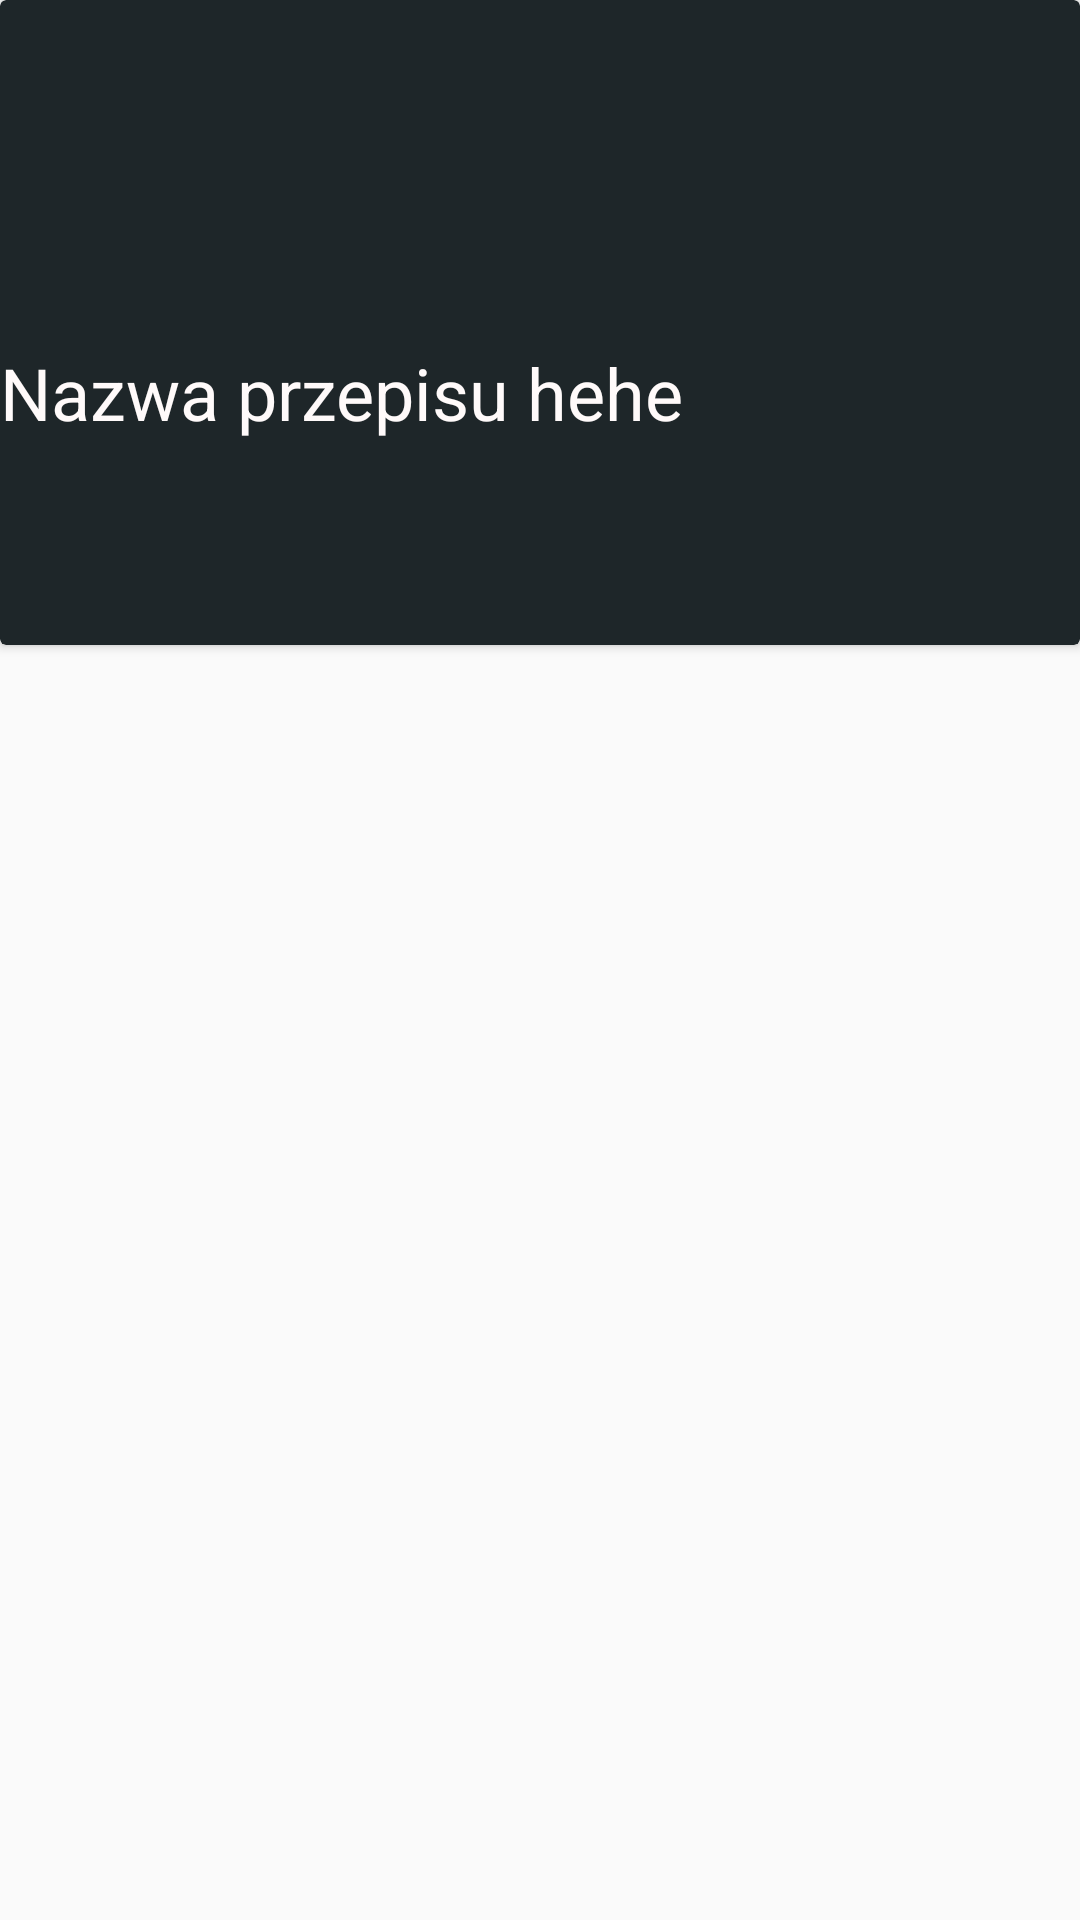

Here is an Android app screen rendered from its layout file. Give the layout XML and the strings, colors and styles it references.
<!-- AndroidManifest.xml: application theme Theme.AppCompat.Light.DarkActionBar -->
<!-- res/layout/recipe_card.xml -->
<?xml version="1.0" encoding="utf-8"?>
<LinearLayout xmlns:android="http://schemas.android.com/apk/res/android"
    xmlns:app="http://schemas.android.com/apk/res-auto"
    xmlns:tools="http://schemas.android.com/tools"
    android:layout_width="match_parent"
    android:layout_height="wrap_content">

    <androidx.constraintlayout.widget.ConstraintLayout
        android:layout_width="match_parent"
        android:layout_height="match_parent">

        <androidx.cardview.widget.CardView
            android:id="@+id/cardView"
            android:layout_width="0dp"
            android:layout_height="215dp"
            app:cardBackgroundColor="@color/secondaryColor"
            app:layout_constraintBottom_toBottomOf="parent"
            app:layout_constraintEnd_toEndOf="parent"
            app:layout_constraintStart_toStartOf="parent"
            app:layout_constraintTop_toTopOf="parent"
            app:layout_constraintVertical_bias="0.0">

            <androidx.constraintlayout.widget.ConstraintLayout
                android:layout_width="match_parent"
                android:layout_height="match_parent">

                <TextView
                    android:id="@+id/recipe_title"
                    android:layout_width="0dp"
                    android:layout_height="wrap_content"
                    android:text="Nazwa przepisu hehe"
                    android:textAlignment="textStart"
                    android:textColor="@color/textColor"
                    android:textSize="24sp"
                    app:layout_constraintBottom_toBottomOf="parent"
                    app:layout_constraintEnd_toEndOf="parent"
                    app:layout_constraintHorizontal_bias="0.0"
                    app:layout_constraintStart_toStartOf="parent"
                    app:layout_constraintTop_toTopOf="parent"
                    app:layout_constraintVertical_bias="0.628" />

                <ImageView
                    android:id="@+id/recipe_card_image"
                    android:layout_width="0dp"
                    android:layout_height="115dp"
                    android:contentDescription="List of tags"
                    android:src="@mipmap/ic_launcher"
                    app:layout_constraintBottom_toBottomOf="parent"
                    app:layout_constraintEnd_toEndOf="parent"
                    app:layout_constraintHorizontal_bias="0.0"
                    app:layout_constraintStart_toStartOf="parent"
                    app:layout_constraintTop_toTopOf="parent"
                    app:layout_constraintVertical_bias="0.0" />

                <GridView
                    android:id="@+id/tag_list"
                    android:layout_width="0dp"
                    android:layout_height="60dp"
                    android:gravity="start"
                    android:horizontalSpacing="15dp"
                    android:listSelector="@color/secondaryColor"
                    android:numColumns="3"
                    android:scrollbars="none"
                    android:verticalSpacing="15dp"
                    app:layout_constraintBottom_toBottomOf="parent"
                    app:layout_constraintEnd_toEndOf="parent"
                    app:layout_constraintHorizontal_bias="0.0"
                    app:layout_constraintStart_toStartOf="parent"
                    app:layout_constraintTop_toTopOf="parent"
                    app:layout_constraintVertical_bias="0.98" />

                <ImageButton
                    android:id="@+id/fav_button"
                    android:layout_width="wrap_content"
                    android:layout_height="wrap_content"
                    android:background="@android:color/transparent"
                    android:tint="@color/iconColor"
                    app:layout_constraintBottom_toBottomOf="parent"
                    app:layout_constraintEnd_toEndOf="parent"
                    app:layout_constraintHorizontal_bias="0.958"
                    app:layout_constraintStart_toStartOf="parent"
                    app:layout_constraintTop_toTopOf="parent"
                    app:layout_constraintVertical_bias="0.077"
                    app:srcCompat="@drawable/ic_favorite_border_black_24dp"
                    tools:srcCompat="@drawable/ic_favorite_border_black_24dp" />

            </androidx.constraintlayout.widget.ConstraintLayout>

        </androidx.cardview.widget.CardView>
    </androidx.constraintlayout.widget.ConstraintLayout>

</LinearLayout>
<!-- resources referenced by this layout -->
<resources>
  <color name="iconColor">#ee801e</color>
  <color name="secondaryColor">#1E2629</color>
  <color name="textColor">#FFFAFA</color>
</resources>
